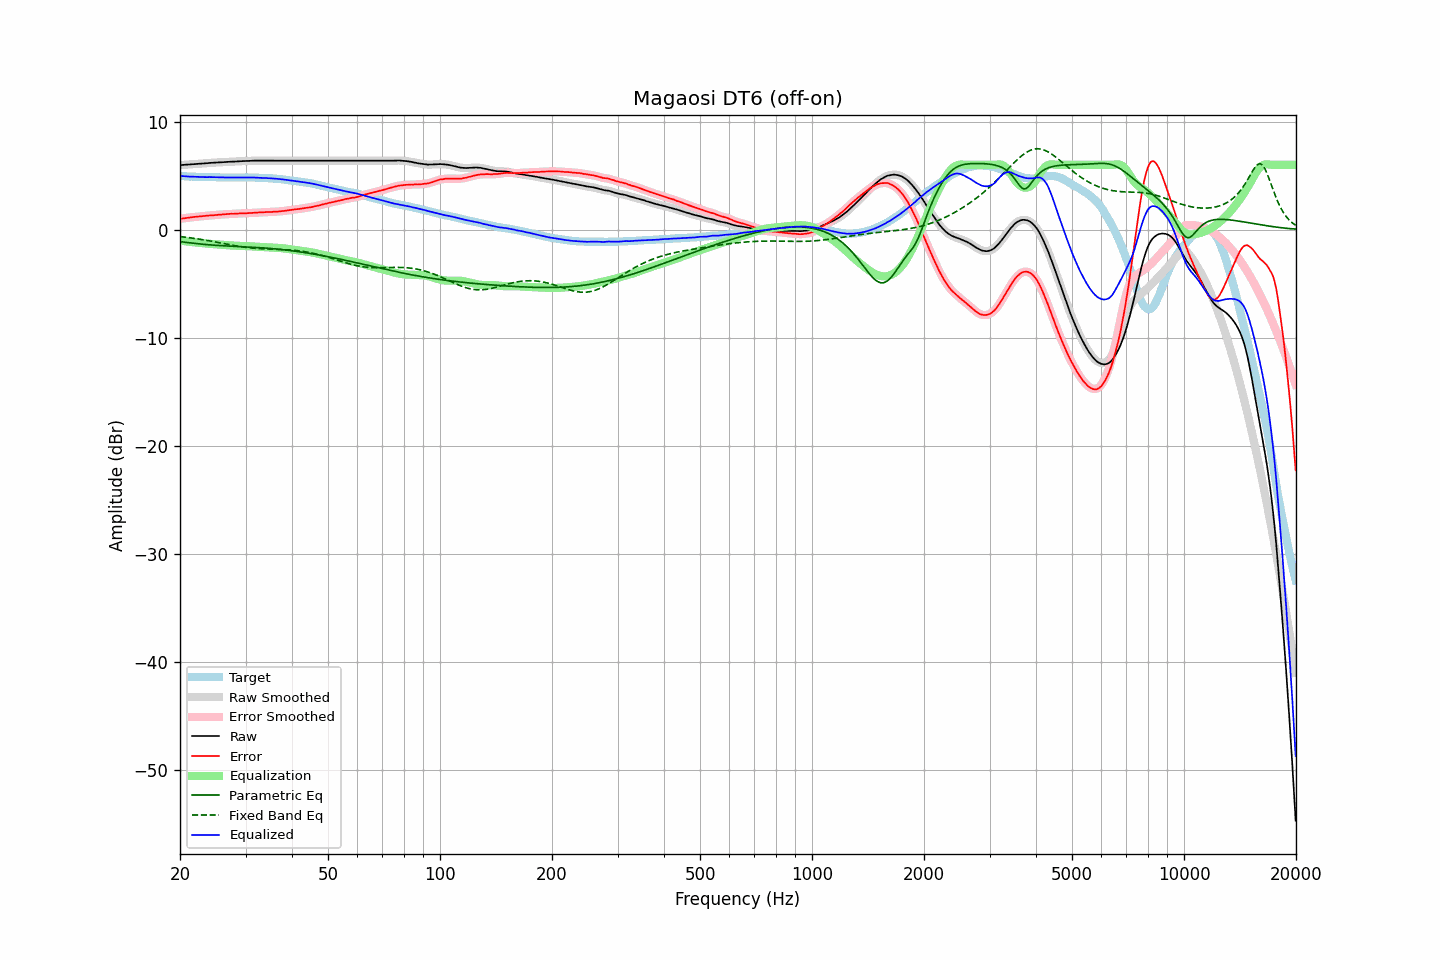

The table this chart was drawn from, first rows:
frequency, raw, error, smoothed, error_smoothed, equalization, parametric_eq, fixed_band_eq, equalized_raw, equalized_smoothed, target
20.00, 5.97, 0.99, 5.97, 1.00, -1.00, -1.11, -0.64, 4.98, 4.98, 4.98
20.20, 5.98, 1.02, 5.98, 1.02, -1.02, -1.13, -0.65, 4.96, 4.96, 4.96
20.40, 5.99, 1.04, 5.99, 1.04, -1.04, -1.14, -0.67, 4.95, 4.95, 4.95
20.61, 6.00, 1.05, 6.00, 1.06, -1.06, -1.16, -0.69, 4.94, 4.94, 4.95
20.81, 6.01, 1.09, 6.01, 1.08, -1.08, -1.18, -0.71, 4.93, 4.93, 4.93
21.02, 6.02, 1.11, 6.02, 1.10, -1.10, -1.20, -0.73, 4.92, 4.92, 4.92
21.23, 6.03, 1.13, 6.04, 1.12, -1.12, -1.22, -0.75, 4.91, 4.91, 4.91
21.44, 6.05, 1.14, 6.05, 1.14, -1.14, -1.24, -0.77, 4.91, 4.91, 4.92
21.66, 6.06, 1.16, 6.06, 1.16, -1.16, -1.25, -0.79, 4.90, 4.90, 4.91
21.87, 6.07, 1.18, 6.07, 1.18, -1.18, -1.27, -0.81, 4.90, 4.90, 4.89
22.09, 6.08, 1.20, 6.08, 1.20, -1.19, -1.29, -0.83, 4.89, 4.89, 4.88
22.31, 6.09, 1.21, 6.09, 1.21, -1.21, -1.30, -0.85, 4.88, 4.88, 4.88
22.54, 6.10, 1.23, 6.10, 1.22, -1.22, -1.32, -0.88, 4.88, 4.88, 4.87
22.76, 6.11, 1.23, 6.11, 1.24, -1.24, -1.33, -0.90, 4.87, 4.87, 4.88
22.99, 6.12, 1.25, 6.12, 1.25, -1.25, -1.35, -0.92, 4.87, 4.87, 4.87
23.22, 6.13, 1.27, 6.13, 1.26, -1.27, -1.36, -0.95, 4.86, 4.86, 4.86
23.45, 6.14, 1.28, 6.14, 1.28, -1.28, -1.38, -0.97, 4.86, 4.86, 4.86
23.69, 6.15, 1.29, 6.16, 1.30, -1.29, -1.39, -1.00, 4.86, 4.86, 4.86
23.92, 6.17, 1.31, 6.17, 1.31, -1.31, -1.40, -1.03, 4.87, 4.86, 4.86
24.16, 6.18, 1.32, 6.18, 1.32, -1.32, -1.41, -1.05, 4.86, 4.86, 4.86
24.40, 6.19, 1.32, 6.19, 1.33, -1.33, -1.42, -1.08, 4.86, 4.86, 4.87
24.65, 6.20, 1.33, 6.20, 1.34, -1.34, -1.43, -1.11, 4.86, 4.86, 4.87
24.89, 6.21, 1.36, 6.21, 1.35, -1.36, -1.45, -1.14, 4.86, 4.85, 4.86
25.14, 6.21, 1.37, 6.22, 1.37, -1.37, -1.46, -1.16, 4.85, 4.85, 4.85
25.39, 6.22, 1.38, 6.22, 1.38, -1.38, -1.46, -1.19, 4.84, 4.85, 4.85
25.65, 6.23, 1.40, 6.23, 1.39, -1.39, -1.47, -1.22, 4.84, 4.84, 4.83
25.91, 6.24, 1.41, 6.24, 1.40, -1.40, -1.48, -1.25, 4.84, 4.84, 4.83
26.16, 6.25, 1.41, 6.25, 1.41, -1.41, -1.49, -1.28, 4.84, 4.83, 4.84
26.43, 6.25, 1.42, 6.26, 1.42, -1.43, -1.50, -1.31, 4.83, 4.83, 4.83
26.69, 6.26, 1.43, 6.26, 1.43, -1.44, -1.51, -1.34, 4.83, 4.83, 4.83
26.96, 6.27, 1.44, 6.27, 1.45, -1.45, -1.51, -1.37, 4.83, 4.83, 4.83
27.23, 6.28, 1.46, 6.28, 1.46, -1.45, -1.52, -1.39, 4.83, 4.83, 4.82
27.50, 6.29, 1.47, 6.29, 1.47, -1.46, -1.53, -1.42, 4.83, 4.82, 4.82
27.77, 6.29, 1.47, 6.30, 1.47, -1.47, -1.54, -1.45, 4.82, 4.82, 4.83
28.05, 6.30, 1.48, 6.30, 1.48, -1.48, -1.54, -1.48, 4.82, 4.82, 4.83
28.33, 6.31, 1.49, 6.31, 1.49, -1.49, -1.55, -1.50, 4.82, 4.82, 4.82
28.62, 6.32, 1.50, 6.32, 1.50, -1.49, -1.56, -1.53, 4.83, 4.83, 4.82
28.90, 6.33, 1.50, 6.33, 1.50, -1.50, -1.56, -1.55, 4.83, 4.83, 4.83
29.19, 6.33, 1.50, 6.34, 1.51, -1.50, -1.57, -1.58, 4.83, 4.83, 4.83
29.48, 6.34, 1.51, 6.34, 1.51, -1.51, -1.58, -1.60, 4.83, 4.83, 4.83
29.78, 6.35, 1.53, 6.35, 1.52, -1.52, -1.58, -1.62, 4.84, 4.83, 4.83
30.08, 6.35, 1.51, 6.36, 1.52, -1.52, -1.59, -1.64, 4.83, 4.83, 4.85
30.38, 6.36, 1.53, 6.36, 1.52, -1.53, -1.60, -1.66, 4.83, 4.83, 4.83
30.68, 6.36, 1.53, 6.37, 1.53, -1.53, -1.61, -1.67, 4.83, 4.83, 4.83
30.99, 6.37, 1.54, 6.37, 1.54, -1.54, -1.61, -1.69, 4.83, 4.83, 4.83
31.30, 6.38, 1.55, 6.38, 1.55, -1.55, -1.62, -1.71, 4.83, 4.83, 4.83
31.61, 6.38, 1.56, 6.39, 1.56, -1.56, -1.63, -1.72, 4.82, 4.83, 4.83
31.93, 6.39, 1.58, 6.39, 1.57, -1.57, -1.64, -1.73, 4.82, 4.82, 4.81
32.24, 6.39, 1.58, 6.39, 1.58, -1.58, -1.65, -1.74, 4.81, 4.81, 4.81
32.57, 6.39, 1.59, 6.39, 1.59, -1.59, -1.66, -1.75, 4.80, 4.80, 4.80
32.89, 6.39, 1.59, 6.39, 1.59, -1.60, -1.67, -1.76, 4.80, 4.80, 4.80
33.22, 6.39, 1.60, 6.40, 1.60, -1.60, -1.68, -1.77, 4.79, 4.79, 4.80
33.55, 6.40, 1.61, 6.40, 1.61, -1.61, -1.69, -1.78, 4.79, 4.79, 4.79
33.89, 6.40, 1.62, 6.40, 1.62, -1.62, -1.70, -1.78, 4.78, 4.78, 4.78
34.23, 6.40, 1.63, 6.40, 1.63, -1.62, -1.71, -1.79, 4.78, 4.78, 4.77
34.57, 6.39, 1.63, 6.40, 1.63, -1.63, -1.72, -1.79, 4.76, 4.77, 4.76
34.92, 6.39, 1.64, 6.39, 1.64, -1.64, -1.74, -1.80, 4.75, 4.75, 4.75
35.27, 6.39, 1.63, 6.39, 1.64, -1.64, -1.75, -1.80, 4.75, 4.74, 4.76
35.62, 6.38, 1.66, 6.39, 1.65, -1.65, -1.76, -1.81, 4.73, 4.73, 4.73
35.97, 6.38, 1.66, 6.38, 1.66, -1.66, -1.78, -1.81, 4.72, 4.72, 4.72
... 635 more rows
